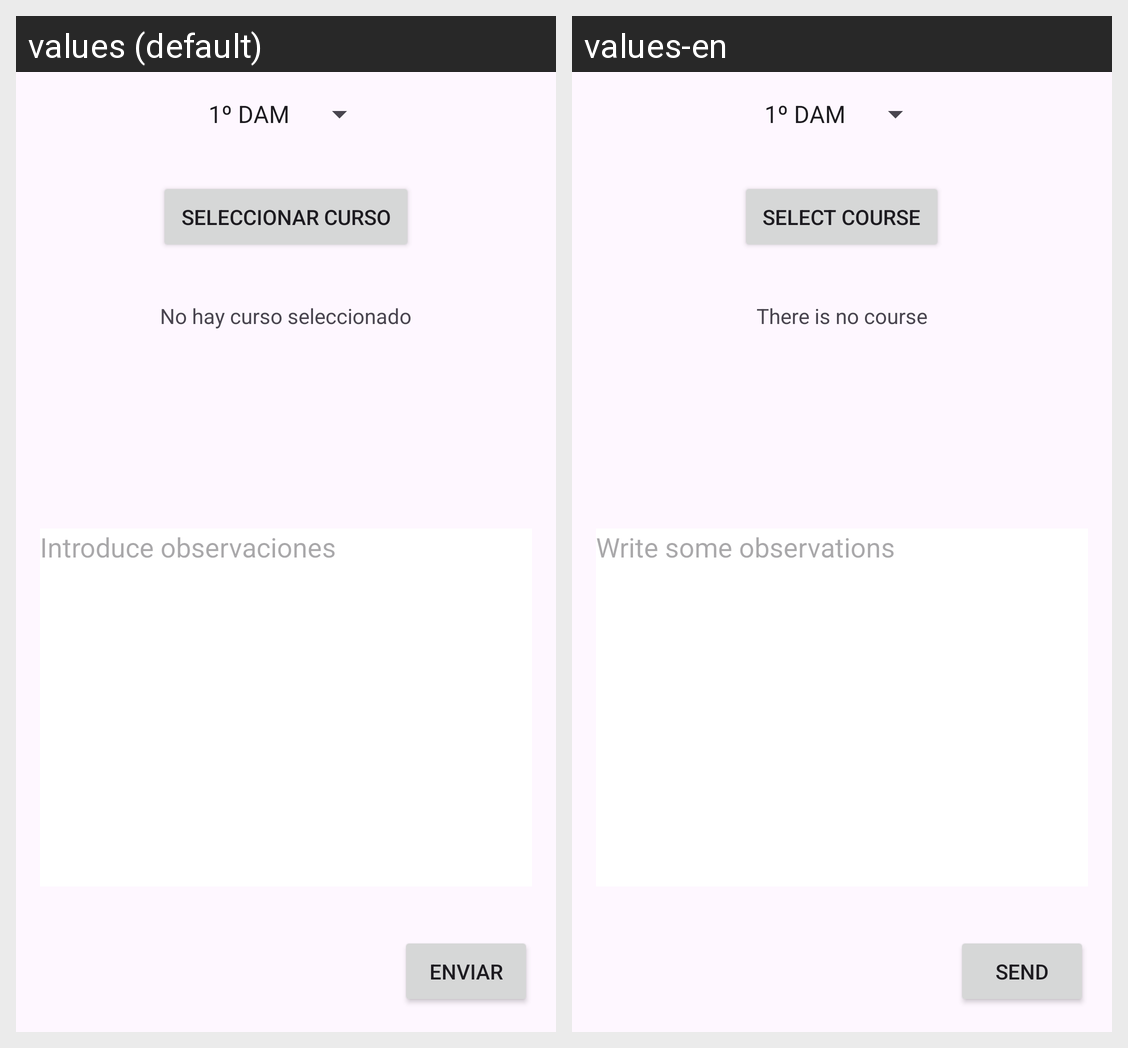

The Android screen above is rendered under two locales of the same app. Produce the string resources it draws, with the default and per-locale values.
Android screen res/layout/activity_main.xml rendered under 2 locales, left to right: values (default), values-en. Device: Nexus 5 (rendered at 1080×1920; each locale shown at half size, 540×960, under a caption strip naming it); theme Theme.T1_Proyecto02.
Strings drawn on this screen, with the default value and each locale's value (text and hints the layout hard-codes, and strings that could not be matched under every locale, appear in the picture but are not listed):

textoBoton1
  values: Seleccionar curso
  values-en: Select course

sinCurso
  values: No hay curso seleccionado
  values-en: There is no course

observaciones
  values: Introduce observaciones
  values-en: Write some observations

textoBoton2
  values: Enviar
  values-en: Send
